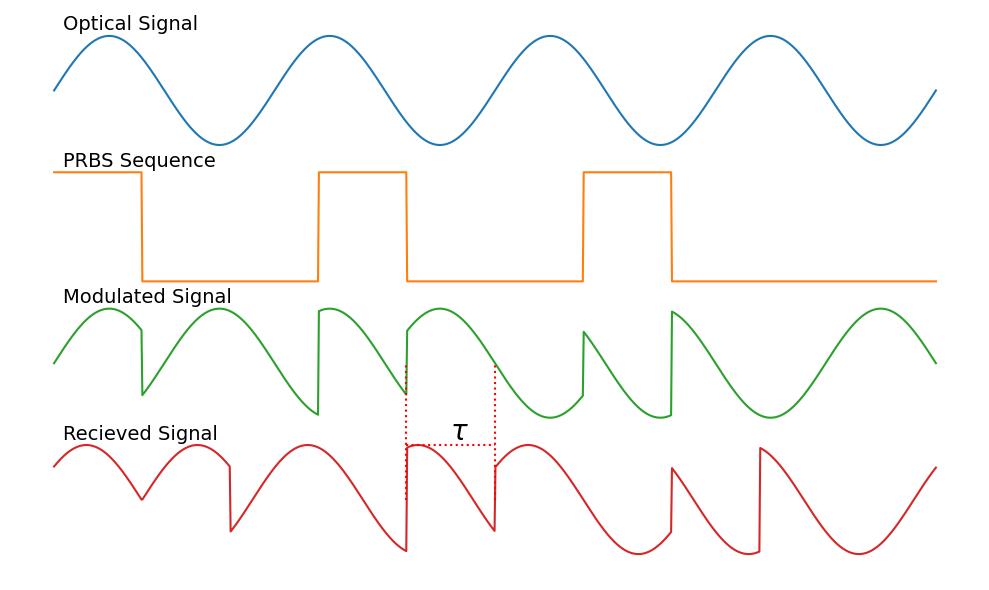

Source code (Python): (Note: this script raises an exception after producing the figure.)
import numpy as np
import matplotlib.pyplot as plt
import matplotlib
matplotlib.rcParams['mathtext.fontset'] = 'custom'
matplotlib.rcParams['mathtext.rm'] = 'Times New Roman'
matplotlib.rcParams['mathtext.it'] = 'Times New Roman:italic'
matplotlib.rcParams['mathtext.bf'] = 'Times New Roman:bold'
Offset = 2.5
times = {'fontname': 'Times New Roman'}
pos = 1.1
size = 14
Carrier    = np.sin(np.linspace(0,8*np.pi, 1000))
PRBS   = np.repeat(2*(np.random.randint(0,high=2,size=10)-0.5),100)
Modulated = Carrier*PRBS
Delayed = np.roll(Modulated,100)
index = np.where(np.diff(PRBS) != 0)[0][2]
plt.figure(figsize=(10,6))
ax = plt.axes(frameon=False)
ax.spines['top'].set_visible(False)
ax.spines['right'].set_visible(False)
ax.spines['bottom'].set_visible(False)
ax.spines['left'].set_visible(False)
ax.get_xaxis().set_ticks([])
ax.get_yaxis().set_ticks([])
plt.plot(Carrier, label="Optical Signal")
plt.plot(PRBS - Offset, label="PRBS")
plt.plot(Modulated - 2*Offset, label="Modulated Signal")
plt.plot(Delayed - 3*Offset, label="Received Signal")
plt.vlines(index, -3*Offset, -2*Offset, colors='r', linestyles='dotted', label="Vertical Line")
plt.vlines(index+100, -3*Offset, -2*Offset, colors='r', linestyles='dotted', label="Vertical Line")
plt.hlines(-6.5, index, index+100, colors='r', linestyles='dotted', label="Horizontal Line")
plt.text(index + 50, -6.4, "$\\tau$", fontsize=20, color='black', fontdict=times)

plt.text(10, pos, "Optical Signal", fontsize=size, color='black', fontdict=times)
plt.text(10, pos - Offset, "PRBS Sequence", fontsize=size, color='black', fontdict=times)
plt.text(10, pos - 2*Offset, "Modulated Signal", fontsize=size, color='black', fontdict=times)
plt.text(10, pos  - 3*Offset, "Recieved Signal", fontsize=size, color='black', fontdict=times)
plt.tight_layout()
plt.savefig("../../Plots/PRBS_Example.png", dpi=300)
# plt.show()

